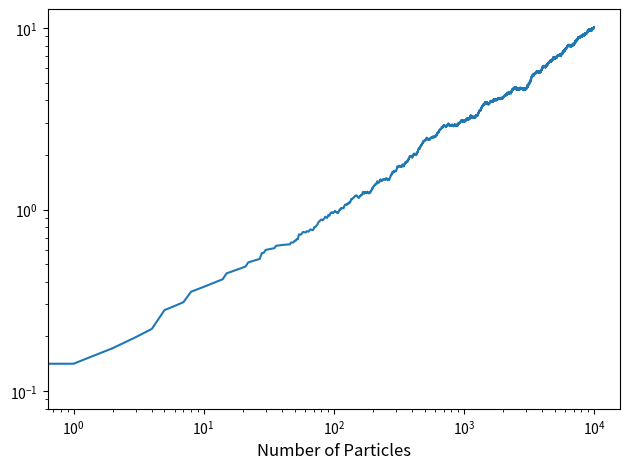
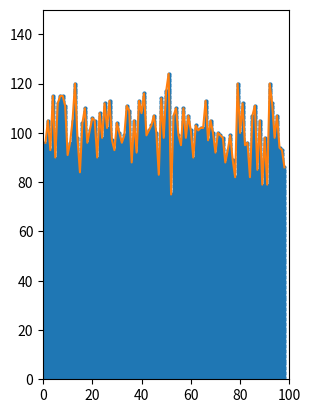

Recreate these plots in Python, in order.
import numpy as np
import matplotlib.pyplot as plt
from tqdm import tqdm


# Program for simulation of Random Deposition.

""" Authours:
        Amirhossein Rezaei
"""
np.random.seed(42)

def find_height(arr):
    """ finds the height of the surface """
    h = len(arr)
    for y in range(h - 1, -1, -1):
        if arr[y] == 1:
            return y + 1
    else:
        return 0


def RD(surface, particles):
    """ performs the Random Deposition algorithm """
    l, h = surface.shape
    maxs = []
    for _ in tqdm(range(particles)):
        pos = int(np.random.uniform(1, l - 1))
        max_ = find_height(surface[pos, :])
        if max_ < h:
            if surface[pos,max_] == 1:
                surface[pos, max_+1] = 1
                continue
            elif max_ == -1:
                surface[pos, 0] = 1
                continue
            else:
                surface[pos, max_] = 1

        max_i = []
        for i in range(1,l-1):
            max_i.append([i, find_height(surface[i, :])-1])

        maxs.append(max_i)
    maxs = np.array(maxs)

    return surface , maxs 

  
def find_ones(surface):
    """ finds all the position of particles in the surface """
    XY = []
    for ix, x in enumerate(surface):
      for iy, y in enumerate(x):
        if y == 1:
          XY.append([ix, iy])
    return np.array(XY)

def plot_RD(l = 100, h = 150, particles = 10000, mid_bar = False, bar_height = 50):
    """ Plot surface using Random Deposition """
    
    surface = np.zeros([l, h])

    if mid_bar:
        surface[l//2, :bar_height] = 1

    surface , maxs = RD(surface, particles)
    wt = []
    for i in maxs:
        wt.append(np.std(i,axis=0)[1])
    
    plt.plot(wt)
    plt.xlabel(xlabel='Number of Particles', fontsize=12)
    plt.xscale('log')
    plt.yscale('log')
    plt.tight_layout()
    plt.show()

    XY = find_ones(surface)
    plt.plot(XY[:, 0], XY[:, 1], 'o', markersize = 2)
    plt.plot(maxs[-1][:,0], maxs[-1][:,1])
    plt.xlim([0, l])
    plt.ylim([0, h])
    plt.gca().set_aspect('equal')
    plt.show()


def main():
    plot_RD(l = 100, h = 150, particles = 10000, mid_bar = False, bar_height = 50)


if __name__ == '__main__':
    main()
